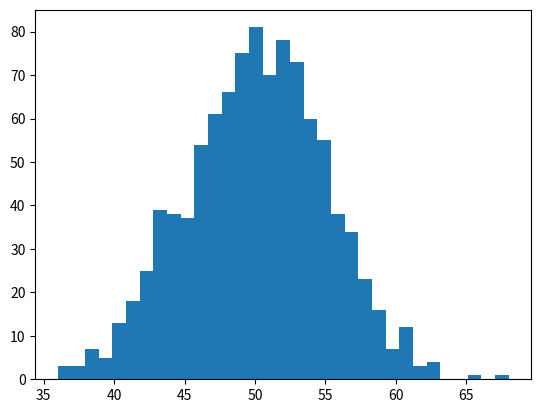

Generate this figure with matplotlib: (Note: this script raises an exception after producing the figure.)
#!/usr/bin/env python3

#Function that simulates a coin flip. Plot of the probability of heads per trial.

import numpy as np
import matplotlib.pyplot as plt

def coin(attempts):
	flips = np.random.random(attempts)
	result = np.zeros(attempts)
	for i in range(attempts):
		if flips[i] < 0.5 :
			result[i]=1
		else:
			result[i]=0

	heads = sum(result)
	return heads

set = np.zeros(1000)

for i in range(1000):
	set[i] = coin(100)

mean = np.mean(set)
#print(mean)

std = np.std(set) #standard deviation
#print(std)
q = 33

f1, ax1 = plt.subplots()
n,bins2,patches = ax1.hist(set,q,normed=1,label = "Heads Prob.")
a = round(std,3)
b = round(mean,3)
d = str(a)
c = str(b)

y  = ((1 / (np.sqrt(2 * np.pi) * std)) *np.exp(-0.5 * (1 / std * (bins2 - mean))**2))
ax1.plot(bins2, y, 'g', label =" Gaussian Fit"+ "\nMean: " + c + "\nStan. Dev: " + d)
plt.title('Coin Toss Distribution', size=24, weight = 'bold')
plt.xlabel('Number of 100 flip trials')
plt.ylabel('Probabilty of heads')
ax1.legend()
f1.show()
input("\nPress <Enter> to exit...\n")
